Dataset: ssds-2025 (GitHub, luriahc/ssds-2025). Classes: Admiralty, Ang Mo Kio, Bukit Panjang, Bukit Timah, Buona Vista, Changi, Choa Chu Kang Central, Choa Chu Kang South, Clementi, East Coast Parkway, Jurong Island, Jurong Pier, Jurong West, Kent Ridge, Kranji Reservoir, Lim Chu Kang, Lower Peirce Reservoir, Macritchie Reservoir, Mandai, Marina Barrage, Marine Parade, Newton, Nicoll Highway, Pasir Panjang, Pasir Ris Central, Pasir Ris West, Paya Lebar, Pulau Ubin, Punggol, Queenstown, Seletar, Sembawang, Sentosa Island, Simei, Somerset Road, Tai Seng, Tanjong Katong, Tengah, Toa Payoh, Tuas, Tuas South, Ulu Pandan, Upper Peirce Reservoir, Whampoa.

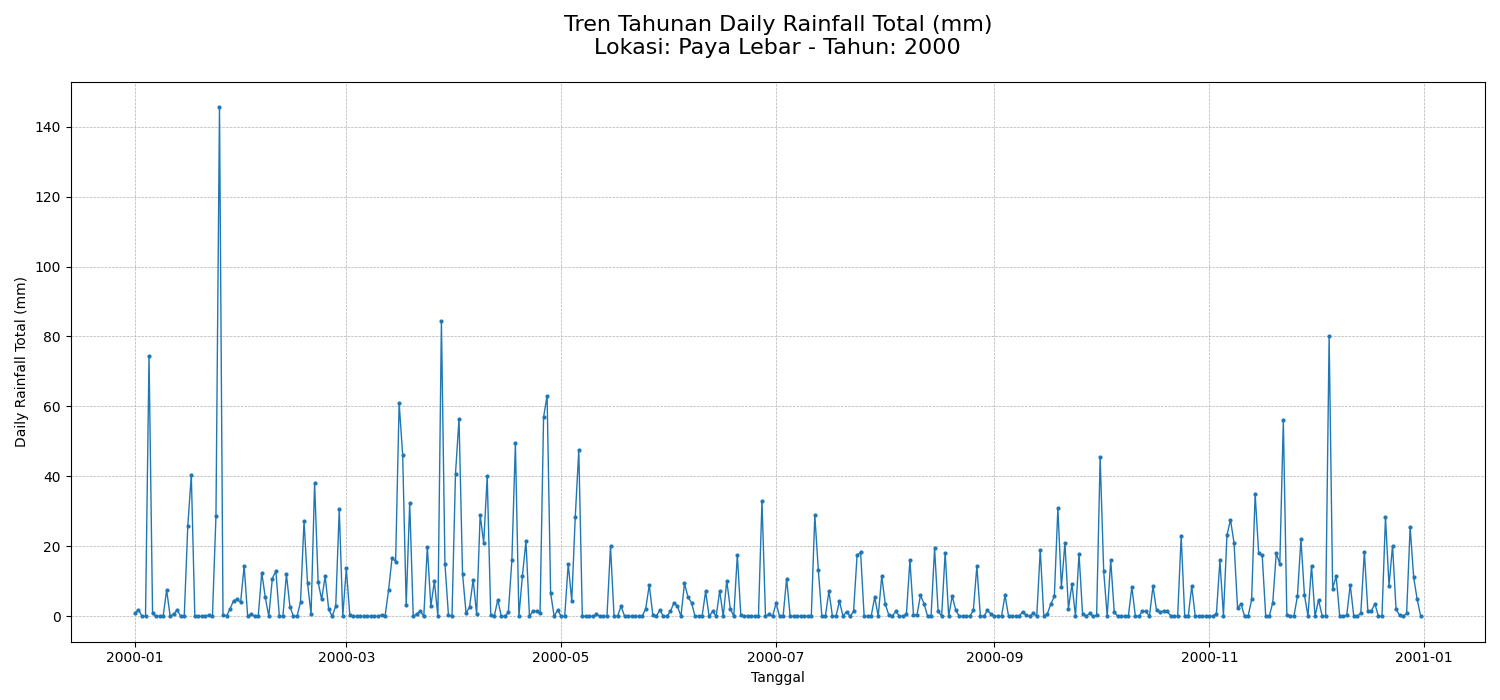
Label: Paya Lebar

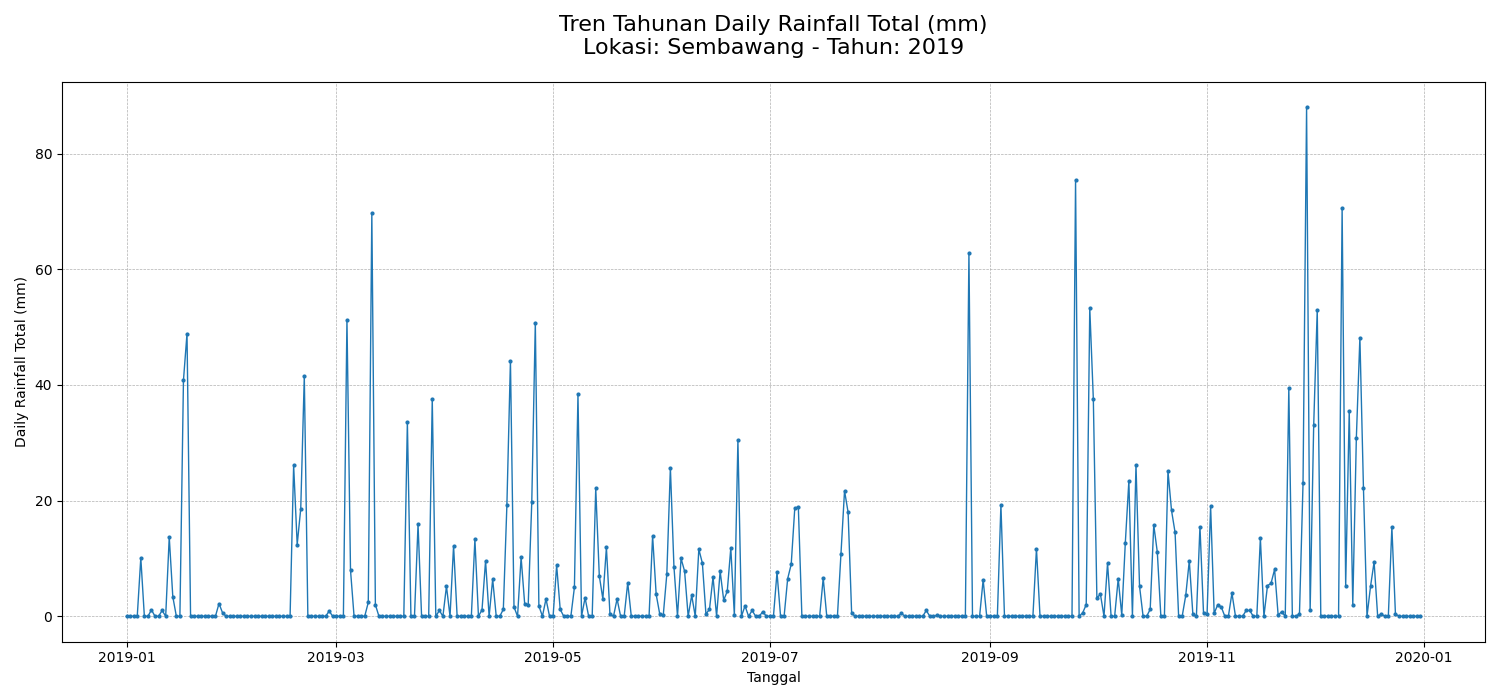
Label: Sembawang

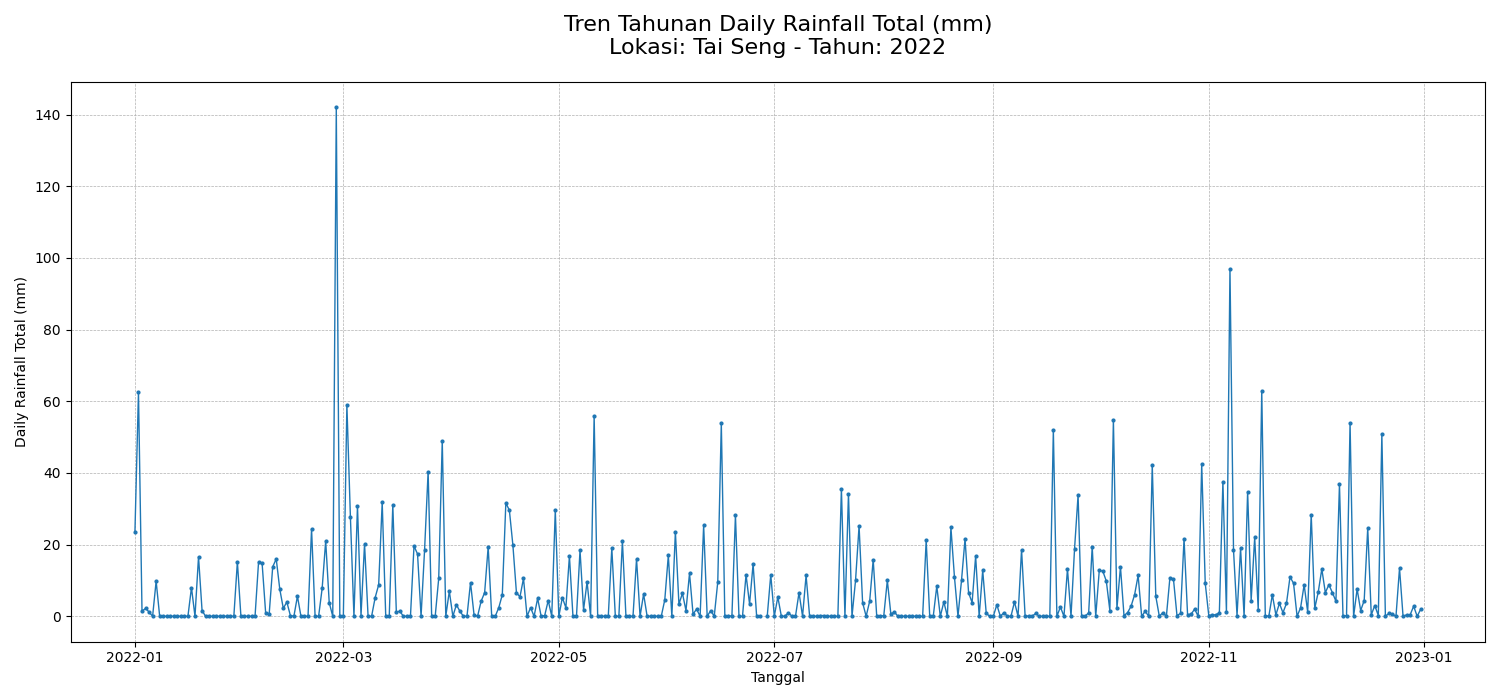
Label: Tai Seng

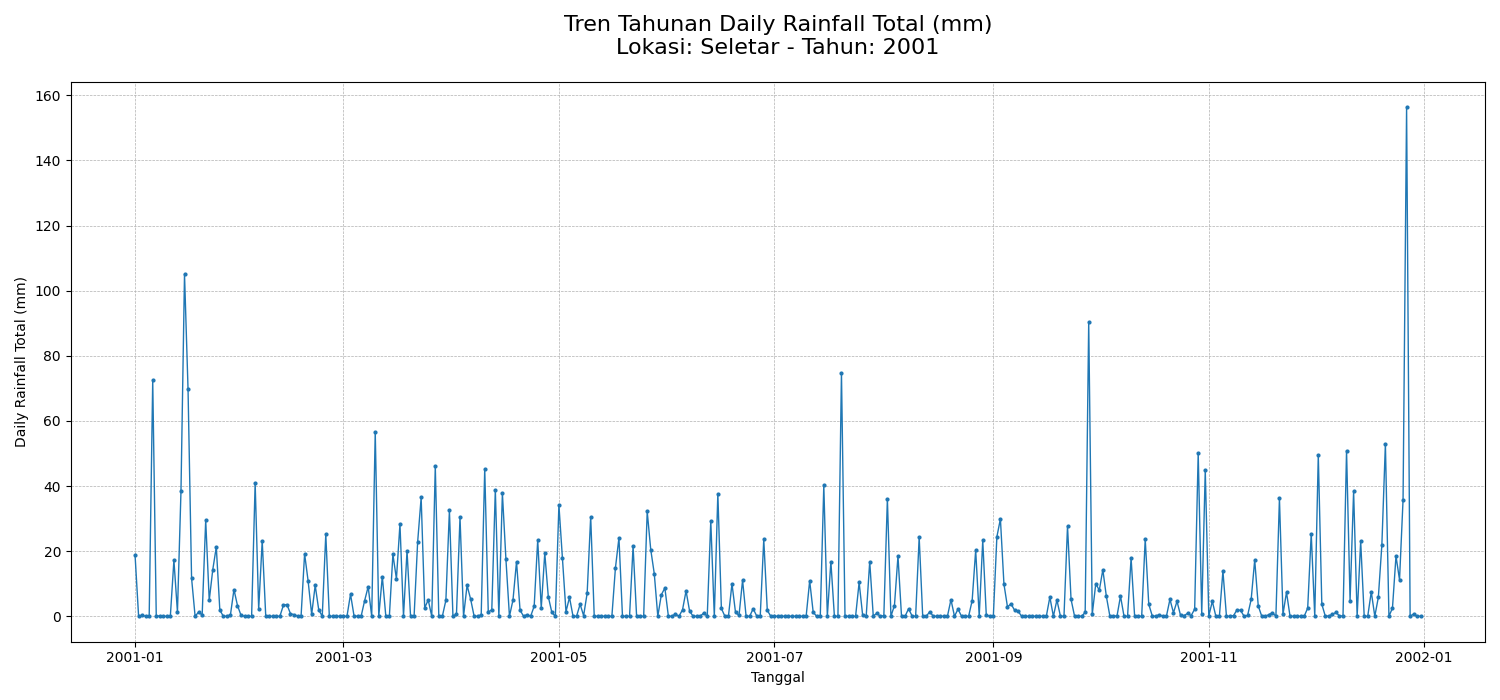
Label: Seletar

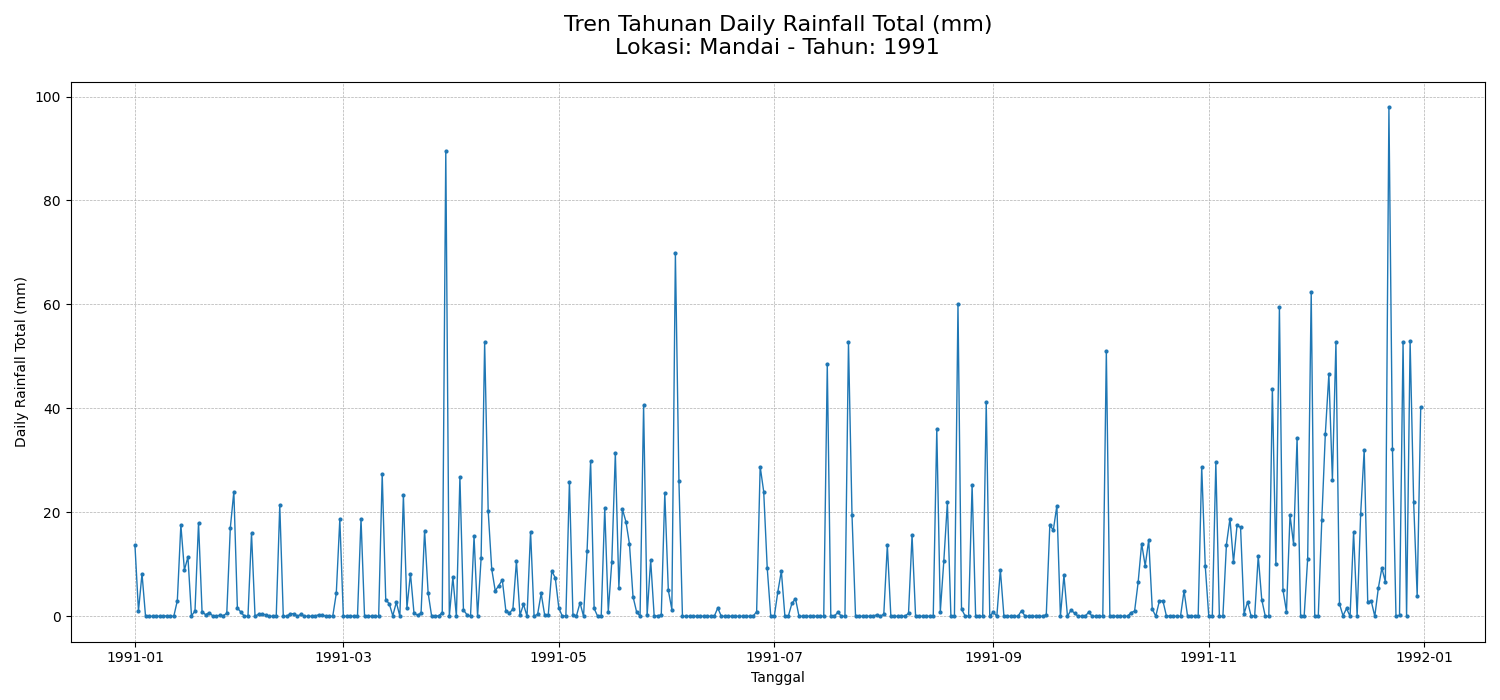
Label: Mandai

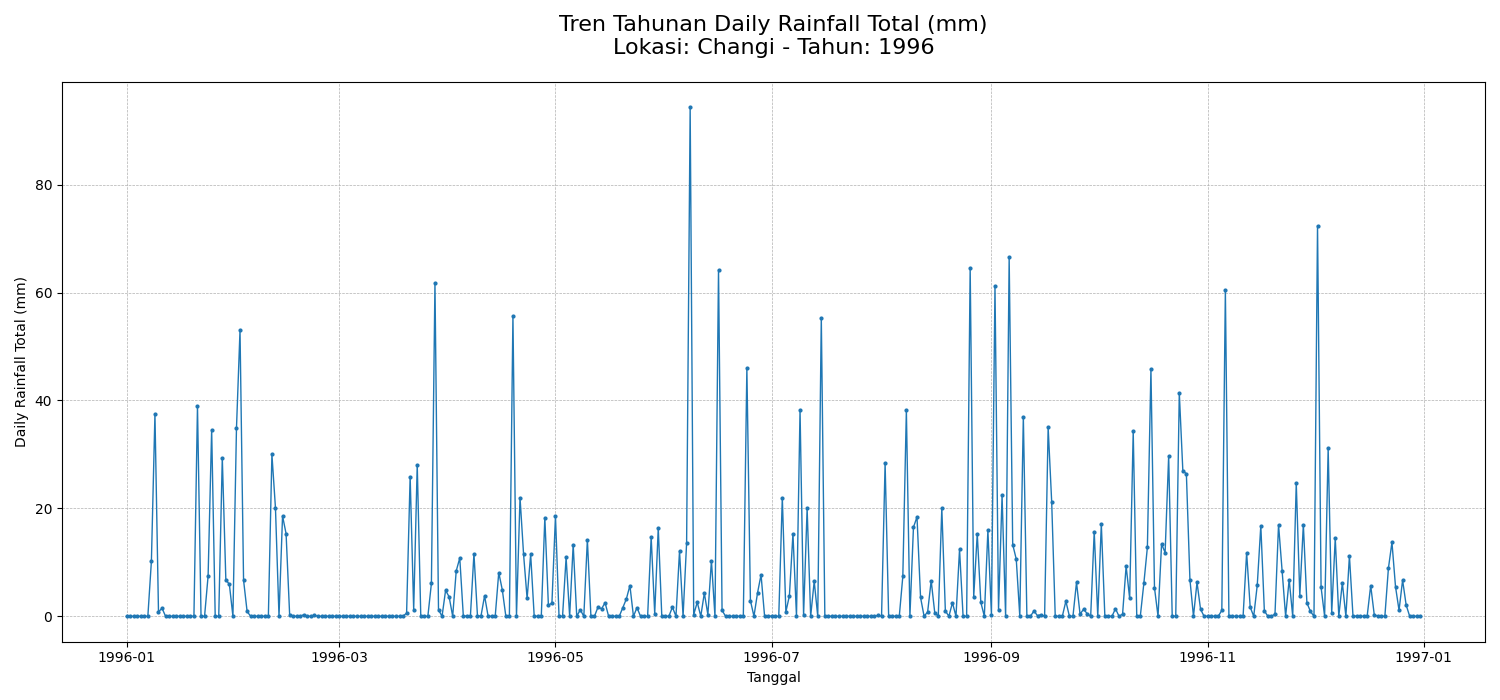
Label: Changi
